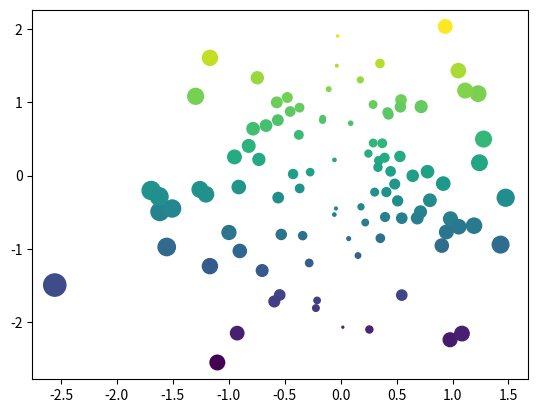
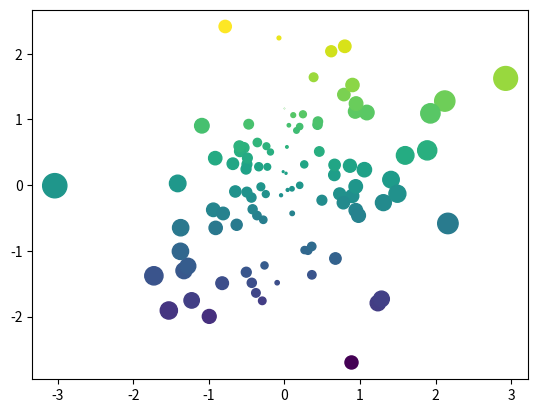
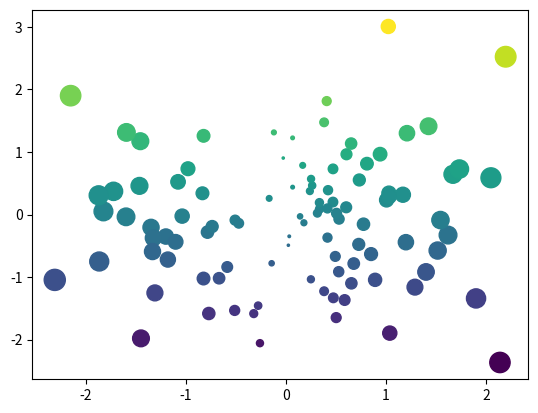
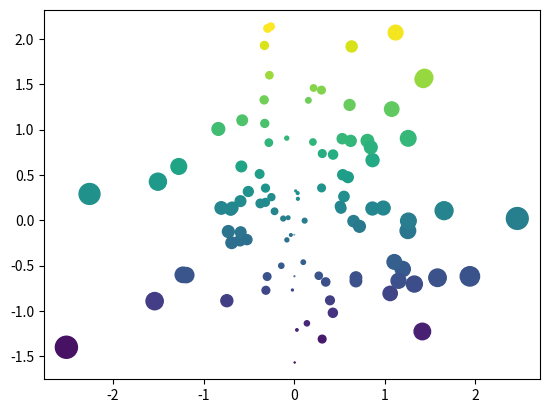
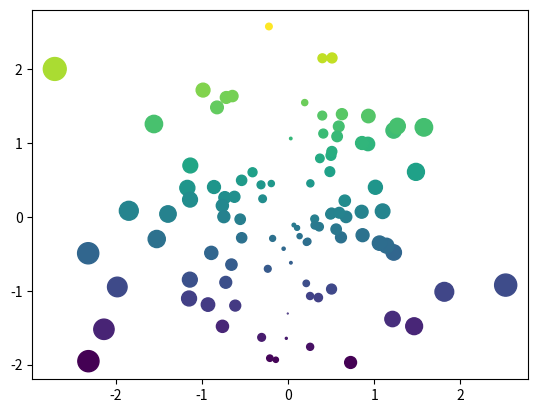

Recreate these plots in Python, in order.
#!/usr/bin/env python
# coding: utf-8

# # Hide or remove content
# 
# It's possible to control which content shows up in your book. For example,
# you may want to display a complex visualization to illustrate an idea, but don't
# want the page to be cluttered with a large code cell that generated the visualization.
# In other cases, you may want to remove a code cell entirely.
# 
# In this case, you have two options:
# 
# * **Hiding** content provides a button that lets readers reveal the content.
# * **Removing** content prevents it from making it into your book. It
#   will be entirely gone (though still present in the source files)
# 
# There are two ways to hide content:
# 
# * To hide Markdown, use the `{toggle}` directive.
# * To hide or remove code cells or their outputs, use **notebook cell tags**.
# 
# We'll cover each alternative below.
# 
# :::{seealso}
# [](jupyter-cell-tags)
# :::
# 
# ## Hide Markdown using MyST Markdown
# 
# There are two ways to hide Markdown content
# 
# * you can use the `{toggle}` directive to hide arbitrary blocks of content
# * you can use the `dropdown` class with admonitions to turn them into dropdowns
# 
# Both allow you to wrap chunks of Markdown in a button that lets users show
# and hide the content.
# 
# :::{caution}
# 
# Don't put markdown headers inside of toggle or dropdown content, see [](content-blocks:warning-headers-admonitions) for more information.
# 
# :::
# 
# ### The `{toggle}` directive
# 
# You can activate a toggleable behavior in Markdown with the `{toggle}`
# directive like so:
# 
# ````md
# ```{toggle}
# Some hidden toggle content!
# 
# ![](../images/cool.jpeg)
# ```
# ````
# 
# This results in:
# 
# ```{toggle}
# Some hidden toggle content!
# 
# ![](../images/cool.jpeg)
# ```
# 
# Note that if you'd like to **show the toggle content by default**, you can
# add the `:show:` flag when you use `{toggle}`, like so:
# 
# ````md
# ```{toggle} Click the button to reveal!
# :show:
# Some hidden toggle content!
# 
# ![](../images/cool.jpeg)
# ```
# ````
# 
# ### Toggle admonition content with dropdowns
# 
# You can also **add toggle buttons to admonition blocks**, effectively making them
# dropdown blocks. Users will see the admonition title, but will need to click
# in order to reveal the content. To do so, add the `dropdown` class to any admonition.
# For example, the code
# 
# ````md
# ```{admonition} Click the button to reveal!
# :class: dropdown
# Some hidden toggle content!
# 
# ![](../images/cool.jpeg)
# ```
# ````
# 
# results in:
# 
# ```{admonition} Click the button to reveal!
# :class: dropdown
# Some hidden toggle content!
# 
# ![](../images/cool.jpeg)
# ```
# 
# See {ref}`content/toggle-admonitions` for more information on admonition dropdowns.
# 
# ## Hide code cell content
# 
# You can hide most cell elements of a page. The sections below describe how
# to hide each using cell tags in MyST Markdown.
# If you're working with `.ipynb` files, see [the cell tags guide](jupyter-cell-tags)
# on adding cell tags to notebooks in Jupyter Notebook or JupyterLab.
# 
# If an element is hidden, Jupyter Book will display a small button to the right of the
# old location for the hidden element. If a user clicks the button,
# the element will be displayed.
# 
# ### Hide cell inputs
# 
# If you add the tag `hide-input` to a cell, then Jupyter Book will hide the cell but
# display the outputs.
# 
# Here's an example of cell metadata that would trigger the "hide code" behavior:
# 
# ```json
# {
#     "tags": [
#         "hide-input",
#     ]
# }
# ```
# 
# For example, notice the cell below contains the `hide-input` tag:

# In[1]:


import numpy as np
import matplotlib.pyplot as plt
plt.ion()

data = np.random.randn(2, 100)
fig, ax = plt.subplots()
ax.scatter(*data, c=data[1], s=100*np.abs(data[0]));


# Note how we only see the output by default. Now try clicking the button
# to the right of the empty spot above!

# ### Hide cell outputs
# 
# You can also hide the *outputs* of a cell. For example, if you'd like to ask users to
# think about what the output will look like first before viewing an answer. To do so,
# add the following tag to your cell:
# 
# ```json
# {
#     "tags": [
#         "hide-output"
#     ]
# }
# ```

# In[2]:


# This cell should have its output hidden!
data = np.random.randn(2, 100)
fig, ax = plt.subplots()
ax.scatter(*data, c=data[1], s=100*np.abs(data[0]));


# ### Hide entire code cells
# 
# If you'd like to hide the whole code cell (both inputs and outputs) just add this
# tag to the cell metadata, like so:
# 
# ```json
# {
#     "tags": [
#         "hide-cell"
#     ]
# }
# ```

# In[3]:


# This cell should have its output hidden!
data = np.random.randn(2, 100)
fig, ax = plt.subplots()
ax.scatter(*data, c=data[1], s=100*np.abs(data[0]));


# (hiding/remove-content)=
# ## Removing code cell content
# 
# In the above examples, we are only *hiding* parts of the cell, with the option
# that readers can reveal them if they wish. However, if you'd like to completely **remove**
# the respective parts, so that their contents do not make it into the book's HTML, you may
# use the appropriate `remove-` tags, i.e. `remove-input`, `remove-output` and `remove-cell`.

# ### Remove cell inputs
# 
# The following cell has its inputs removed with `remove-input`. Note that in
# this case, there is no button available to show the input contents,
# the entire input cell is gone!

# In[4]:


# For example, this cell's inputs will be removed
import numpy as np
import matplotlib.pyplot as plt
plt.ion()

data = np.random.randn(2, 100)
fig, ax = plt.subplots()
ax.scatter(*data, c=data[1], s=100*np.abs(data[0]));


# ### Remove cell outputs
# 
# Similar to hiding inputs, it is also possible to hide the outputs
# of a cell with `remove-output`:
# 
# ```json
# {
#     "tags": [
#         "remove-output"
#     ]
# }
# ```

# ### Remove an entire code cell
# 
# You can also remove **both** the inputs and outputs of a cell, in which case it
# won't show up in your book at all. These cells remain in the notebook file itself,
# so they'll show up if readers click on a {term}`JupyterHub` or {term}`Binder` link from a page.
# 
# To remove both the inputs and outputs of a cell, add the tag `remove-cell` to the tags
# of the cell. Here's an example of cell metadata that would trigger the "remove cell" behavior:
# 
# ```json
# {
#     "tags": [
#         "remove-cell"
#     ]
# }
# ```
# 
# These cells will be entirely removed from each book page - remember that if you'd like to
# optionally display the inputs of a cell instead, you should use the `hide-input` tag.
# 
# For example, there's a cell below this text that won't make it into the final book,
# because it has been removed!

# In[5]:


# For example, this entire cell (input and output) will be removed
import numpy as np
import matplotlib.pyplot as plt
plt.ion()

data = np.random.randn(2, 100)
fig, ax = plt.subplots()
ax.scatter(*data, c=data[1], s=100*np.abs(data[0]));


# ### Remove empty cells
# 
# You don't need to do anything to remove empty cells from your pages.
# Jupyter Book will remove these automatically. Any cell with *only*
# whitespace will be removed.

# In[ ]:





# In[ ]:





# For example, in the notebook for this page there are two cells above this text.
# Both only contain whitespace. Both are gone from
# the final output.
